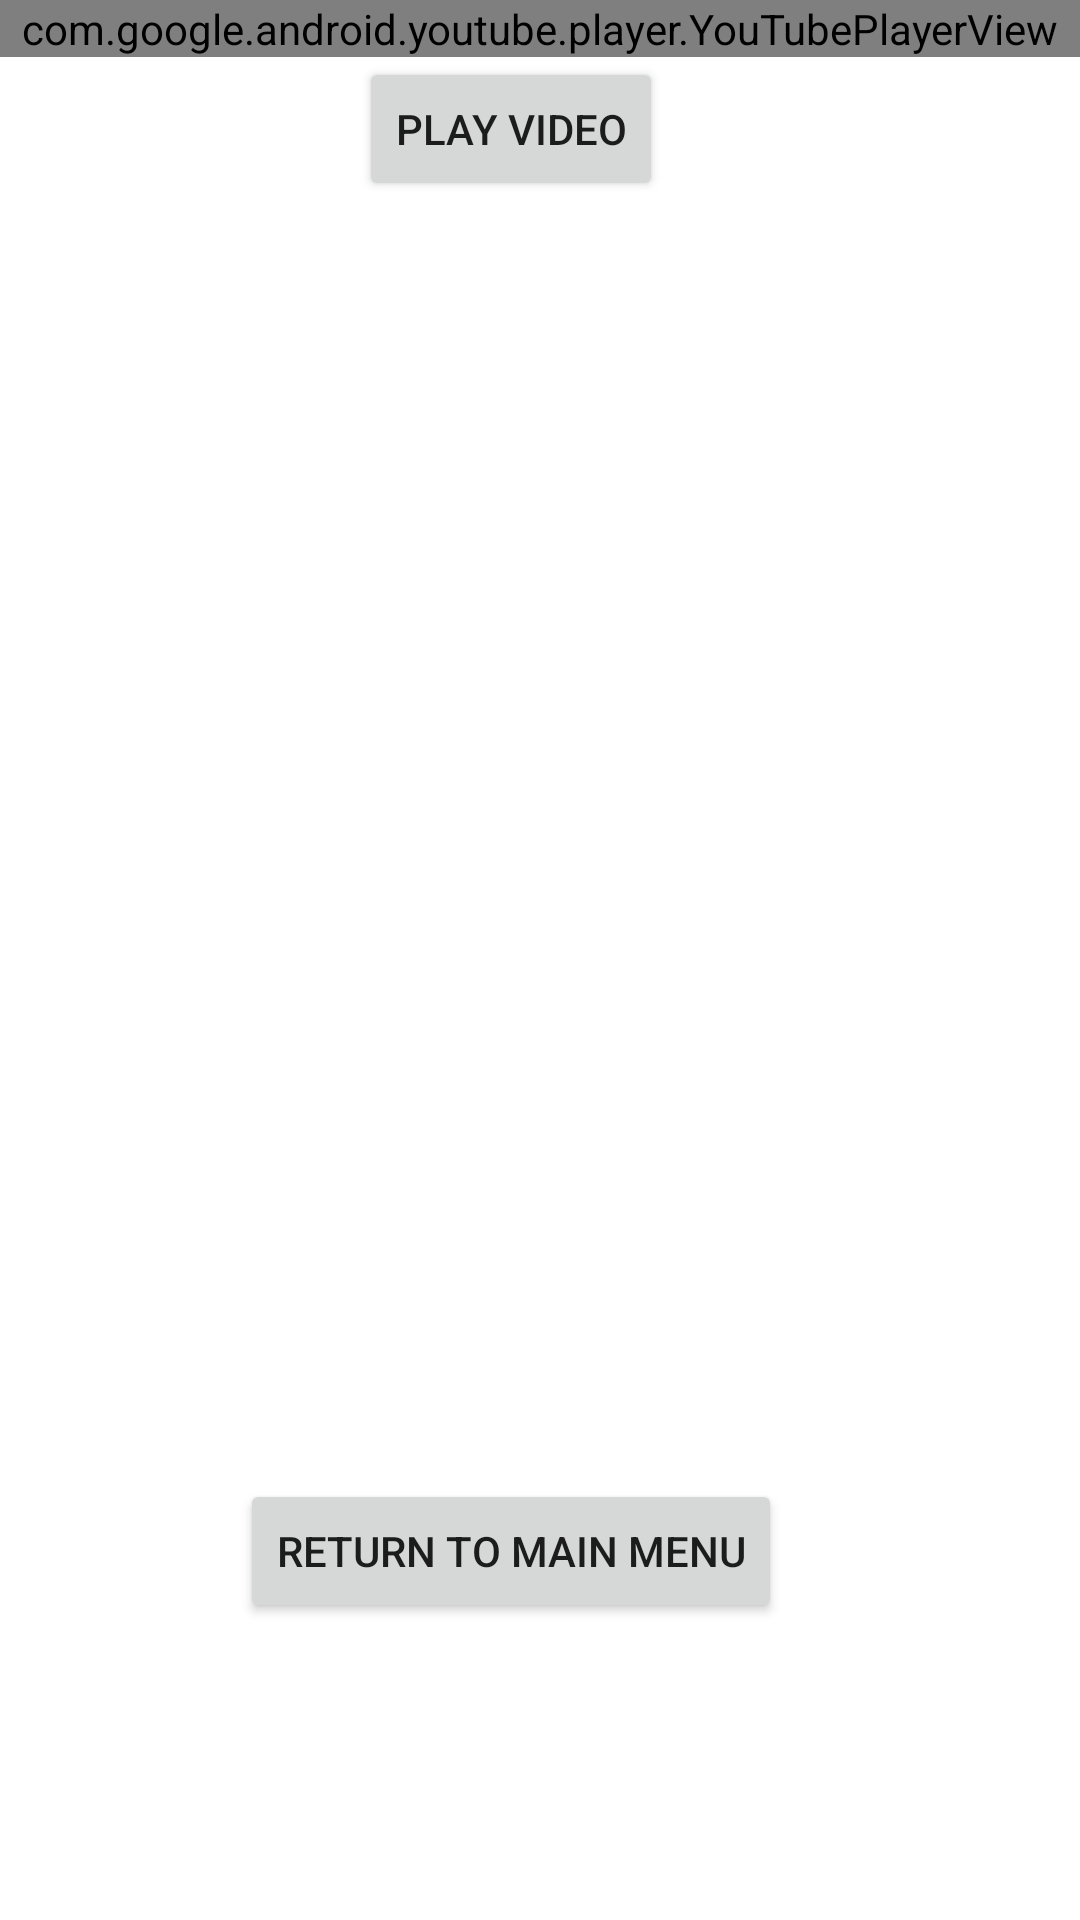

Layout XML and referenced resources for this Android screen:
<!-- AndroidManifest.xml: application theme Theme.GetFitApp -->
<!-- res/layout/activity_chest.xml -->
<?xml version="1.0" encoding="utf-8"?>
<androidx.constraintlayout.widget.ConstraintLayout
    xmlns:android="http://schemas.android.com/apk/res/android"
    xmlns:app="http://schemas.android.com/apk/res-auto"
    xmlns:tools="http://schemas.android.com/tools"
    android:layout_width="match_parent"
    android:layout_height="match_parent"
    tools:context=".ChestActivity">

    <com.google.android.youtube.player.YouTubePlayerView
        android:id="@+id/yt_player"
        android:layout_width="match_parent"
        android:layout_height="wrap_content"
        android:visibility="visible"
        app:layout_constraintTop_toTopOf="parent" />

    <Button
        android:id="@+id/button"
        android:layout_width="wrap_content"
        android:layout_height="wrap_content"
        android:text="Return to Main Menu"
        app:layout_constraintBottom_toBottomOf="parent"
        app:layout_constraintEnd_toEndOf="parent"
        app:layout_constraintHorizontal_bias="0.447"
        app:layout_constraintStart_toStartOf="parent"
        app:layout_constraintTop_toTopOf="parent"
        app:layout_constraintVertical_bias="0.833" />

    <Button
        android:id="@+id/button2"
        android:layout_width="wrap_content"
        android:layout_height="wrap_content"
        android:text="Play Video"
        app:layout_constraintEnd_toEndOf="parent"
        app:layout_constraintHorizontal_bias="0.463"
        app:layout_constraintStart_toStartOf="parent"
        app:layout_constraintTop_toBottomOf="@+id/yt_player" />

</androidx.constraintlayout.widget.ConstraintLayout>
<!-- resources referenced by this layout -->
<resources>
  <style name="Theme.GetFitApp" parent="Theme.MaterialComponents.DayNight.DarkActionBar">
          
          <item name="colorPrimary">@color/purple_500</item>
          <item name="colorPrimaryVariant">@color/purple_700</item>
          <item name="colorOnPrimary">@color/white</item>
          
          <item name="colorSecondary">@color/teal_200</item>
          <item name="colorSecondaryVariant">@color/teal_700</item>
          <item name="colorOnSecondary">@color/black</item>
          
          <item name="android:statusBarColor" tools:targetApi="l">?attr/colorPrimaryVariant</item>
          
      </style>
  <!-- not gathered from this repository: default colours our renderer supplied (Android Studio template values) -->
  <color name="purple_500">#FF6200EE</color>
  <color name="purple_700">#FF3700B3</color>
  <color name="teal_200">#FF03DAC5</color>
  <color name="teal_700">#FF018786</color>
  <color name="black">#FF000000</color>
  <color name="white">#FFFFFFFF</color>
</resources>
